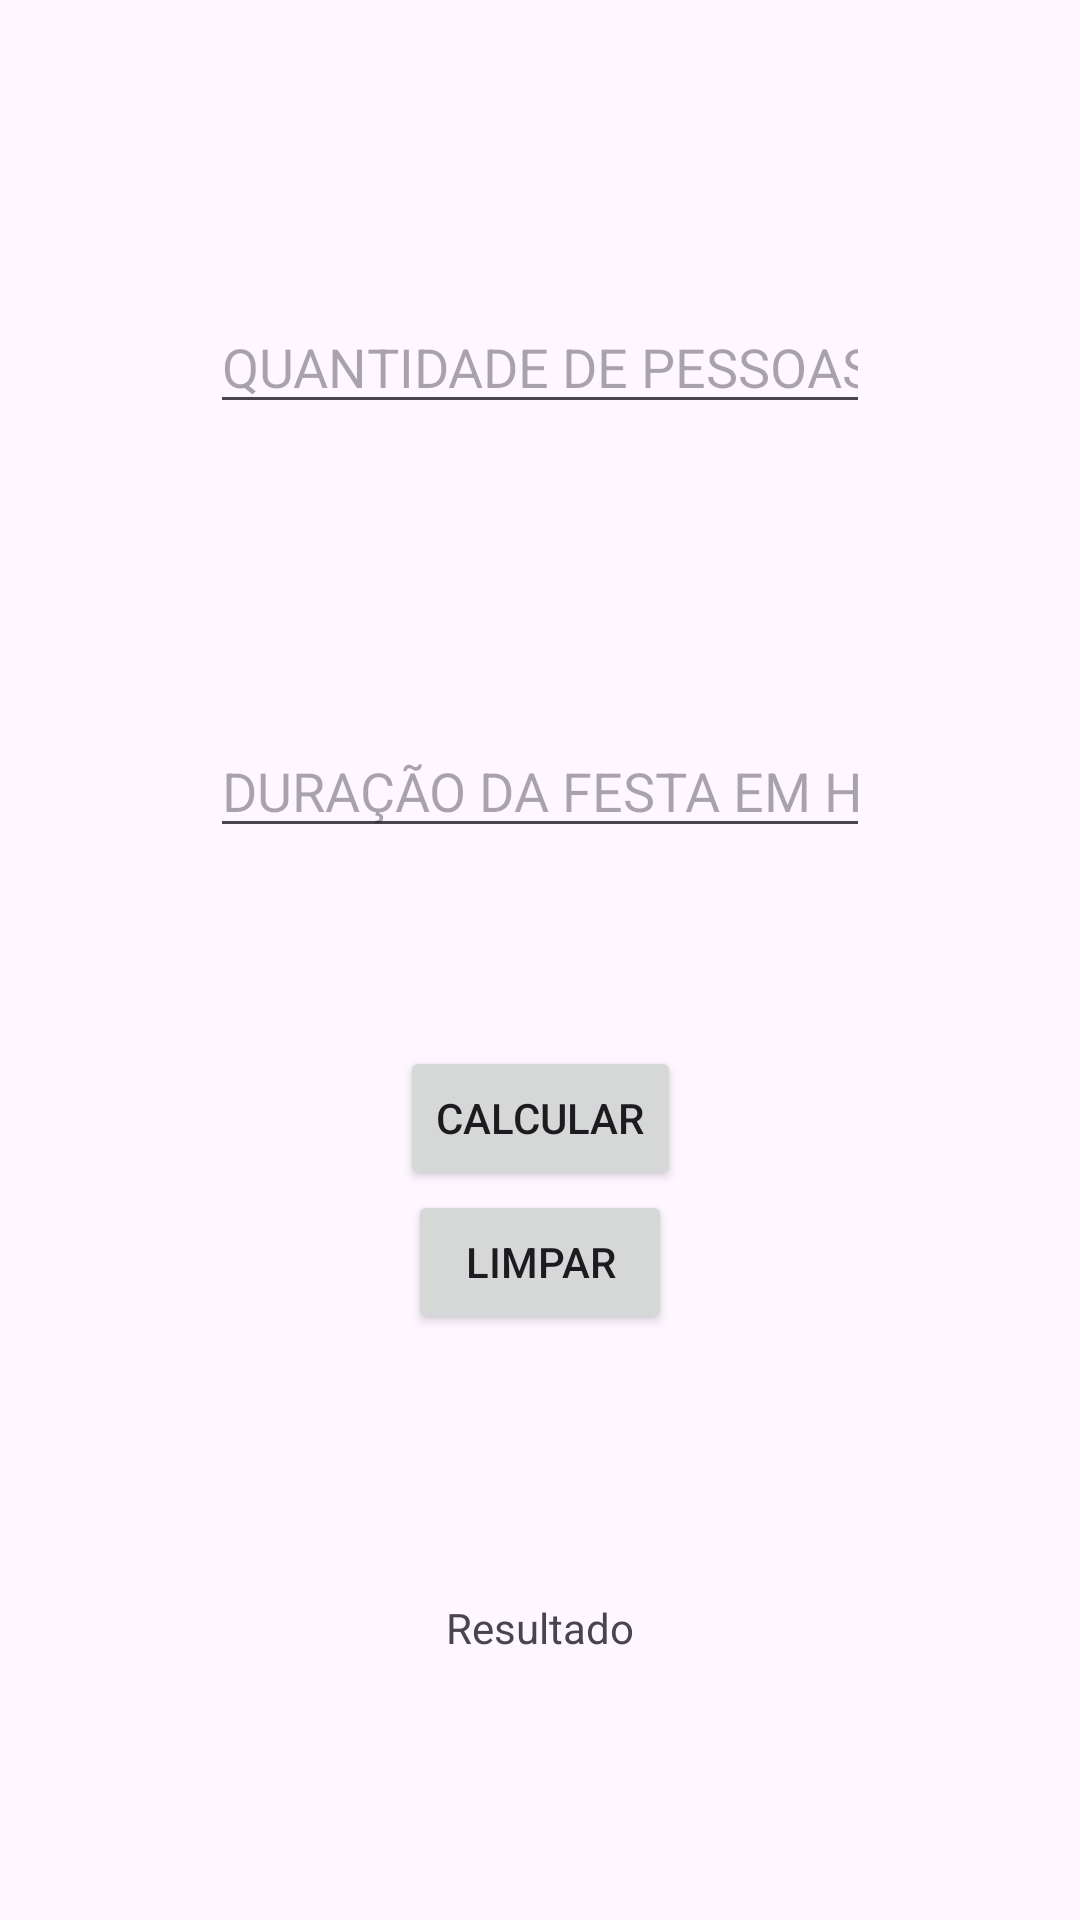

Android layout source for this screen:
<!-- AndroidManifest.xml: application theme Theme.AppBebidaFesta -->
<!-- res/layout/activity_main.xml -->
<?xml version="1.0" encoding="utf-8"?>
<androidx.constraintlayout.widget.ConstraintLayout xmlns:android="http://schemas.android.com/apk/res/android"
    xmlns:app="http://schemas.android.com/apk/res-auto"
    xmlns:tools="http://schemas.android.com/tools"
    android:id="@+id/main"
    android:layout_width="match_parent"
    android:layout_height="match_parent"
    tools:context=".MainActivity">

    <Button
        android:id="@+id/btnCalcular"
        android:layout_width="wrap_content"
        android:layout_height="wrap_content"
        android:layout_marginTop="66dp"
        android:text="calcular"
        app:layout_constraintEnd_toEndOf="parent"
        app:layout_constraintStart_toStartOf="parent"
        app:layout_constraintTop_toBottomOf="@+id/edtTempo" />

    <Button
        android:id="@+id/btnLimpar"
        android:layout_width="wrap_content"
        android:layout_height="wrap_content"
        android:text="limpar"
        app:layout_constraintEnd_toEndOf="parent"
        app:layout_constraintStart_toStartOf="parent"
        app:layout_constraintTop_toBottomOf="@+id/btnCalcular" />

    <EditText
        android:id="@+id/edtTempo"
        android:layout_width="match_parent"
        android:layout_height="wrap_content"
        android:layout_marginStart="70dp"
        android:layout_marginTop="100dp"
        android:layout_marginEnd="70dp"
        android:ems="10"
        android:hint="DURAÇÃO DA FESTA EM HORAS"
        android:inputType="numberDecimal"
        app:layout_constraintEnd_toEndOf="parent"
        app:layout_constraintStart_toStartOf="parent"
        app:layout_constraintTop_toBottomOf="@+id/edtConvidados" />

    <EditText
        android:id="@+id/edtConvidados"
        android:layout_width="match_parent"
        android:layout_height="wrap_content"
        android:layout_marginStart="70dp"
        android:layout_marginTop="100dp"
        android:layout_marginEnd="70dp"
        android:ems="10"
        android:hint="QUANTIDADE DE PESSOAS"
        android:inputType="numberDecimal"
        app:layout_constraintEnd_toEndOf="parent"
        app:layout_constraintStart_toStartOf="parent"
        app:layout_constraintTop_toTopOf="parent" />

    <TextView
        android:id="@+id/txtResultado"
        android:layout_width="wrap_content"
        android:layout_height="wrap_content"
        android:text="Resultado"
        app:layout_constraintBottom_toBottomOf="parent"
        app:layout_constraintEnd_toEndOf="parent"
        app:layout_constraintStart_toStartOf="parent"
        app:layout_constraintTop_toBottomOf="@+id/btnLimpar" />
</androidx.constraintlayout.widget.ConstraintLayout>
<!-- resources referenced by this layout -->
<resources>
  <style name="Theme.AppBebidaFesta" parent="Base.Theme.AppBebidaFesta" />
  <style name="Base.Theme.AppBebidaFesta" parent="Theme.Material3.DayNight.NoActionBar">
          
          
      </style>
</resources>
